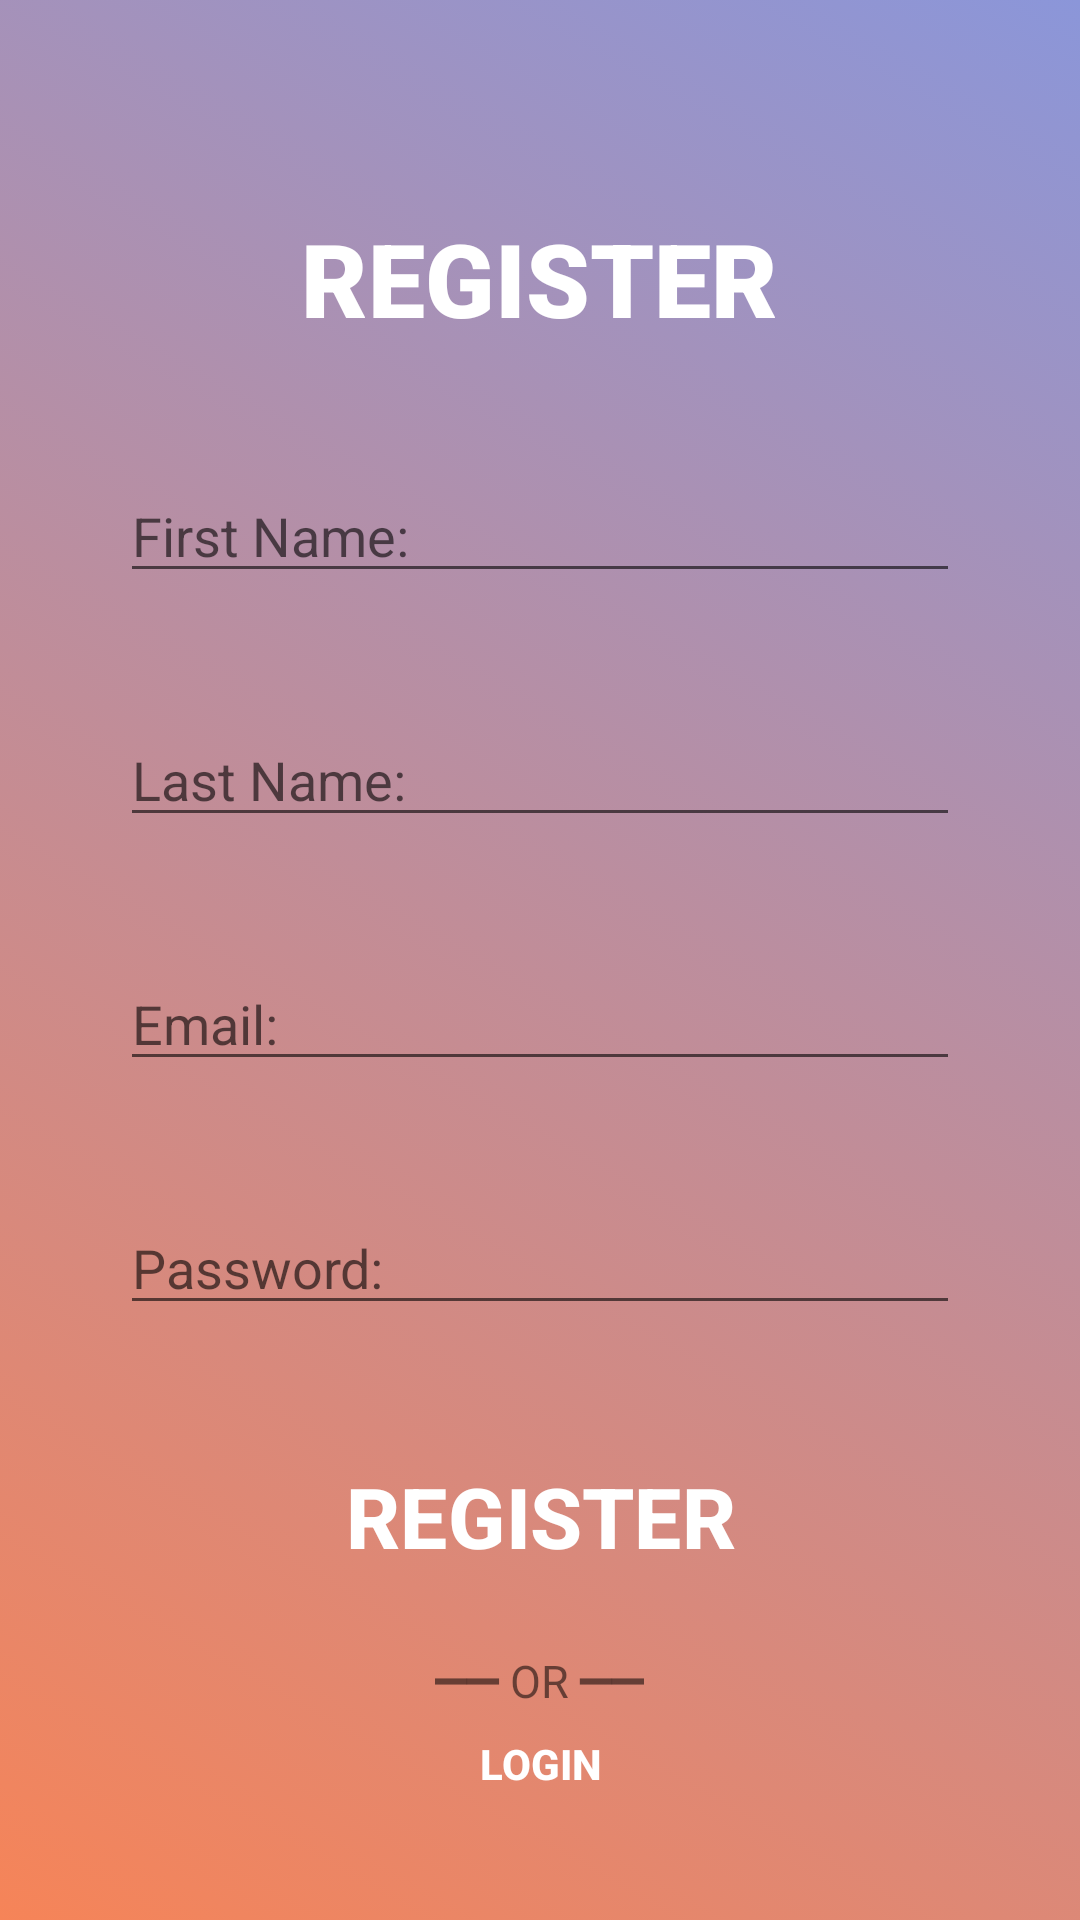

The Android layout XML behind this screen, and the referenced resources:
<!-- AndroidManifest.xml: application theme Theme.BetterBrain -->
<!-- res/layout/activity_register.xml -->
<?xml version="1.0" encoding="utf-8"?>
<FrameLayout xmlns:android="http://schemas.android.com/apk/res/android"
    xmlns:app="http://schemas.android.com/apk/res-auto"
    xmlns:tools="http://schemas.android.com/tools"
    android:id="@+id/RegActLayout"
    android:layout_width="match_parent"
    android:layout_height="match_parent"
    android:background="@drawable/gradient_list1"
    tools:context=".MainActivity">


    <RelativeLayout
        android:layout_width="wrap_content"
        android:layout_height="wrap_content"
        android:layout_gravity="center"
        android:layout_margin="40dp">

        <TextView
            android:id="@+id/Regtxt"
            android:layout_width="wrap_content"
            android:layout_height="wrap_content"
            android:layout_centerHorizontal="true"
            android:layout_marginTop="30dp"
            android:fontFamily="sans-serif-black"
            android:text="REGISTER"
            android:textColor="#FFFFFF"
            android:textSize="34sp"
            android:textStyle="bold" />

        <EditText
            android:id="@+id/FN"
            android:layout_width="match_parent"
            android:layout_height="wrap_content"
            android:layout_below="@id/Regtxt"
            android:layout_centerHorizontal="true"
            android:layout_marginTop="41dp"
            android:ems="10"
            android:hint="First Name:"
            android:textColor="@color/white"
            android:inputType="textPersonName" />

        <EditText
            android:id="@+id/LN"
            android:layout_width="match_parent"
            android:layout_height="wrap_content"
            android:layout_below="@+id/FN"
            android:layout_centerHorizontal="true"
            android:layout_marginTop="40dp"
            android:ems="10"
            android:hint="Last Name:"
            android:inputType="textPersonName"
            android:textColor="@color/white" />

        <EditText
            android:id="@+id/EM"
            android:layout_width="match_parent"
            android:layout_height="wrap_content"
            android:layout_marginTop="40dp"
            android:ems="10"
            android:hint="Email:"
            android:textColor="@color/white"
            android:inputType="textPersonName"
            android:layout_centerHorizontal="true"
            android:layout_below="@+id/LN"/>

        <EditText
            android:id="@+id/PW"
            android:layout_width="match_parent"
            android:layout_height="wrap_content"
            android:layout_below="@+id/EM"
            android:layout_centerHorizontal="true"
            android:layout_marginTop="40dp"
            android:ems="10"
            android:hint="Password:"
            android:textColor="@color/white"
            android:inputType="textPersonName"
            android:password="true" />

        <Button
            android:id="@+id/RegBtn"
            android:layout_width="wrap_content"
            android:layout_height="wrap_content"
            android:layout_below="@+id/PW"
            android:layout_centerHorizontal="true"
            android:layout_marginTop="40dp"
            android:background="@null"
            android:backgroundTint="#00292828"
            android:scaleX="2"
            android:scaleY="2"
            android:text="Register"
            android:textColor="#FFFFFF"
            android:textStyle="bold"
            app:cornerRadius="30dp" />

        <TextView
            android:id="@+id/orr"
            android:layout_width="wrap_content"
            android:layout_height="wrap_content"
            android:layout_below="@+id/RegBtn"
            android:layout_centerHorizontal="true"
            android:layout_marginTop="20dp"
            android:text="━━ OR ━━"
            android:textSize="15sp" />

        <Button
            android:id="@+id/Loginbtn"
            android:layout_width="wrap_content"
            android:layout_height="wrap_content"
            android:layout_below="@+id/orr"
            android:layout_centerHorizontal="true"
            android:layout_marginStart="144dp"
            android:layout_marginTop="5dp"
            android:background="@null"
            android:backgroundTint="#00292828"
            android:text="Login"
            android:textColor="#FFFFFF"
            android:textStyle="bold"
            app:cornerRadius="30dp" />

    </RelativeLayout>
</FrameLayout>
<!-- resources referenced by this layout -->
<resources>
  <color name="white">#FFFFFFFF</color>
  <!-- drawable gradient_list1 (drawable) -->
  <?xml version="1.0" encoding="utf-8"?>
  <animation-list xmlns:android="http://schemas.android.com/apk/res/android">
  
      <item android:drawable="@drawable/gradient_group1_1"
          android:duration="4000"/>
      <item android:drawable="@drawable/gradient_group1_2"
          android:duration="4000"/>
      <item android:drawable="@drawable/gradient_group1_3"
          android:duration="4000"/>
  
  
  </animation-list>
  <style name="Theme.BetterBrain" parent="Theme.MaterialComponents.Light.NoActionBar">
          
          <item name="colorPrimary">@color/purple_500</item>
          <item name="colorPrimaryVariant">@color/purple_700</item>
          <item name="colorOnPrimary">@color/white</item>
          
          <item name="colorSecondary">@color/teal_200</item>
          <item name="colorSecondaryVariant">@color/teal_700</item>
          <item name="colorOnSecondary">@color/black</item>
          
          <item name="android:statusBarColor" tools:targetApi="l">?attr/colorPrimaryVariant</item>
          
      </style>
  <!-- drawable gradient_group1_1 (drawable) -->
  <?xml version="1.0" encoding="utf-8"?>
  <selector xmlns:android="http://schemas.android.com/apk/res/android">
      <item>
          <shape>
      <gradient
          android:angle="225"
          android:endColor="#F68458"
          android:startColor="#8B96D9"
          />
          </shape>
      </item>
  </selector>
  <!-- drawable gradient_group1_2 (drawable) -->
  <?xml version="1.0" encoding="utf-8"?>
  <selector xmlns:android="http://schemas.android.com/apk/res/android">
      <item>
          <shape>
              <gradient
                  android:angle="315"
                  android:endColor="#75F0D4"
                  android:startColor="#D9D9D9"/>
          </shape>
      </item>
  </selector>
  <!-- drawable gradient_group1_3 (drawable) -->
  <?xml version="1.0" encoding="utf-8"?>
  <selector xmlns:android="http://schemas.android.com/apk/res/android">
      <item>
          <shape>
              <gradient
                  android:angle="135"
                  android:endColor="#D9CEAB"
                  android:startColor="#899DD9"/>
          </shape>
      </item>
  </selector>
  <color name="purple_500">#FF6200EE</color>
  <color name="purple_700">#FF3700B3</color>
  <color name="teal_200">#FF03DAC5</color>
  <color name="teal_700">#FF018786</color>
  <color name="black">#FF000000</color>
</resources>
